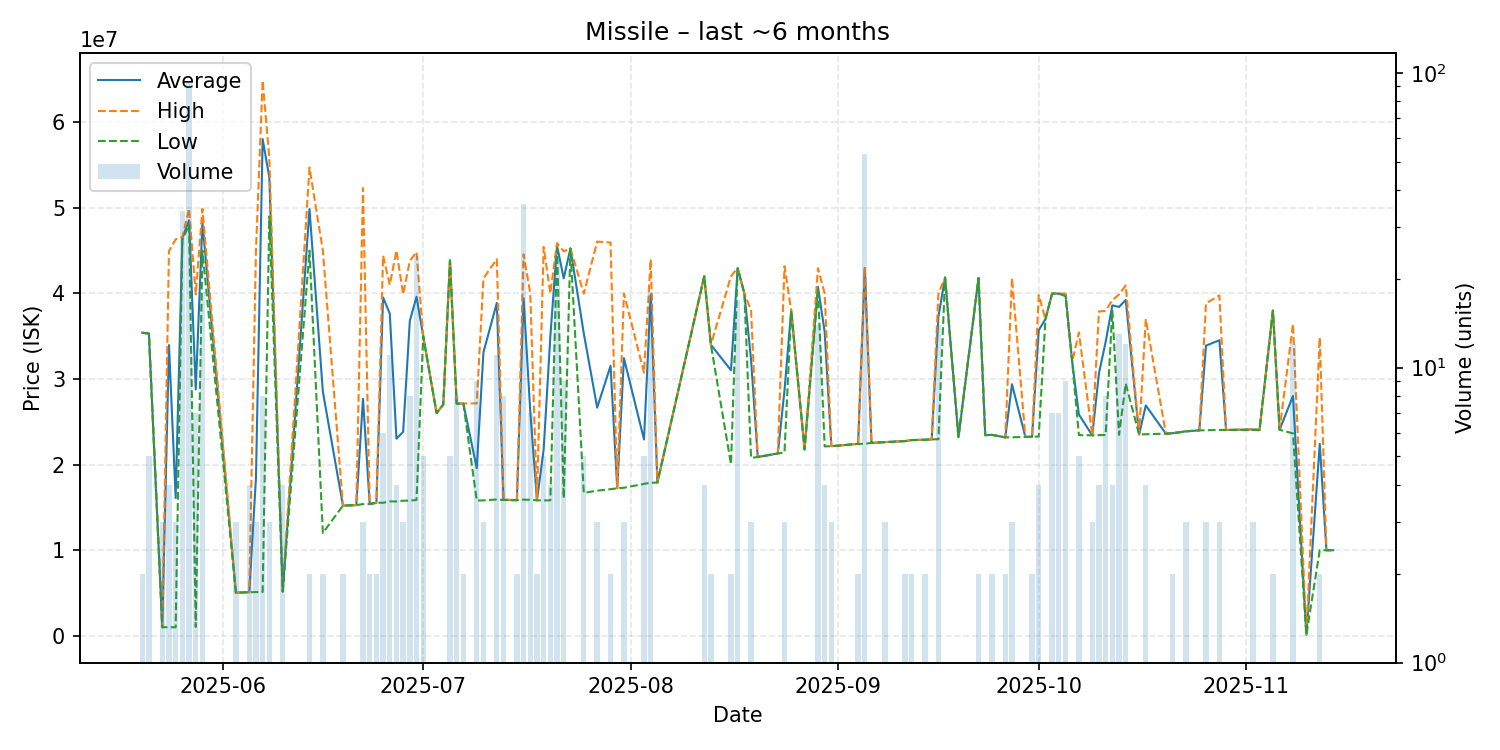

The data file committed next to this chart (first rows):
date, average, highest, lowest, order_count, volume
2025-05-20, 35405000, 35410000, 35400000, 2, 2
2025-05-21, 35310000, 35310000, 35310000, 4, 5
2025-05-23, 1007000, 1007000, 1007000, 1, 3
2025-05-24, 33961250, 44950000, 1005000, 3, 4
2025-05-25, 16110333, 46320000, 1005500, 3, 3
2025-05-26, 46475000, 46560000, 46240000, 15, 34
2025-05-27, 48535161, 49910000, 48000000, 16, 93
2025-05-28, 28783143, 39880000, 1046000, 4, 7
2025-05-29, 48282611, 49880000, 45000000, 13, 18
2025-06-03, 5044333, 5047000, 5043000, 3, 3
2025-06-05, 5105250, 5107000, 5100000, 2, 4
2025-06-06, 18409333, 45000000, 5114000, 3, 3
2025-06-07, 58021375, 64840000, 5121000, 8, 8
2025-06-08, 53533333, 55800000, 49000000, 2, 3
2025-06-10, 5183250, 5184000, 5180000, 3, 4
2025-06-14, 49850000, 54700000, 45000000, 2, 2
2025-06-16, 28510000, 45000000, 12020000, 2, 2
2025-06-19, 15215000, 15220000, 15210000, 2, 2
2025-06-21, 15270000, 15270000, 15270000, 1, 1
2025-06-22, 27696667, 52310000, 15390000, 3, 3
2025-06-23, 15405000, 15420000, 15390000, 2, 2
2025-06-24, 15540000, 15540000, 15540000, 2, 2
2025-06-25, 39526667, 44410000, 15550000, 5, 6
2025-06-26, 37641818, 41000000, 15705000, 10, 11
2025-06-27, 23030000, 44990000, 15700000, 3, 4
2025-06-28, 23826667, 39900000, 15790000, 3, 3
2025-06-29, 36797500, 43800000, 15790000, 5, 8
2025-06-30, 39606250, 44840000, 15880000, 14, 24
2025-07-01, 35000000, 35000000, 35000000, 2, 5
2025-07-03, 26020000, 26020000, 26020000, 1, 1
2025-07-04, 27020000, 27020000, 27020000, 1, 1
2025-07-05, 43870000, 43880000, 43845000, 4, 5
2025-07-06, 27121250, 27130000, 27110000, 4, 8
2025-07-07, 27140000, 27140000, 27140000, 2, 2
2025-07-09, 19584444, 27150000, 15810000, 5, 9
2025-07-10, 33106667, 41750000, 15820000, 3, 3
2025-07-12, 38888182, 44000000, 15930000, 4, 11
2025-07-13, 15885000, 15955000, 15870000, 4, 8
2025-07-15, 15840000, 15840000, 15840000, 2, 2
2025-07-16, 39428611, 44555000, 15910000, 19, 36
2025-07-17, 26222857, 39990000, 15895000, 4, 7
2025-07-18, 15835000, 15840000, 15830000, 2, 2
2025-07-19, 21744000, 45430000, 15820000, 3, 5
2025-07-20, 34957500, 40000000, 15830000, 4, 4
2025-07-21, 45588750, 45870000, 45210000, 14, 24
2025-07-22, 41755556, 44905000, 16070000, 7, 9
2025-07-23, 45250000, 45250000, 45250000, 1, 1
2025-07-25, 35318000, 39970000, 16700000, 5, 5
2025-07-27, 26656667, 46050000, 16960000, 3, 3
2025-07-29, 31535000, 45940000, 17130000, 2, 2
2025-07-30, 17240000, 17240000, 17240000, 1, 1
2025-07-31, 32430000, 39995000, 17300000, 3, 3
2025-08-03, 22934000, 30740000, 17750000, 3, 5
2025-08-04, 39811667, 43980000, 17880000, 14, 18
2025-08-05, 17910000, 17910000, 17910000, 1, 1
2025-08-12, 41995000, 42000000, 41990000, 2, 4
2025-08-13, 33995000, 34000000, 33990000, 2, 2
2025-08-16, 31025000, 42000000, 20050000, 2, 2
2025-08-17, 42946471, 42960000, 42910000, 9, 17
2025-08-18, 40000000, 40000000, 40000000, 1, 1
... 59 more rows
